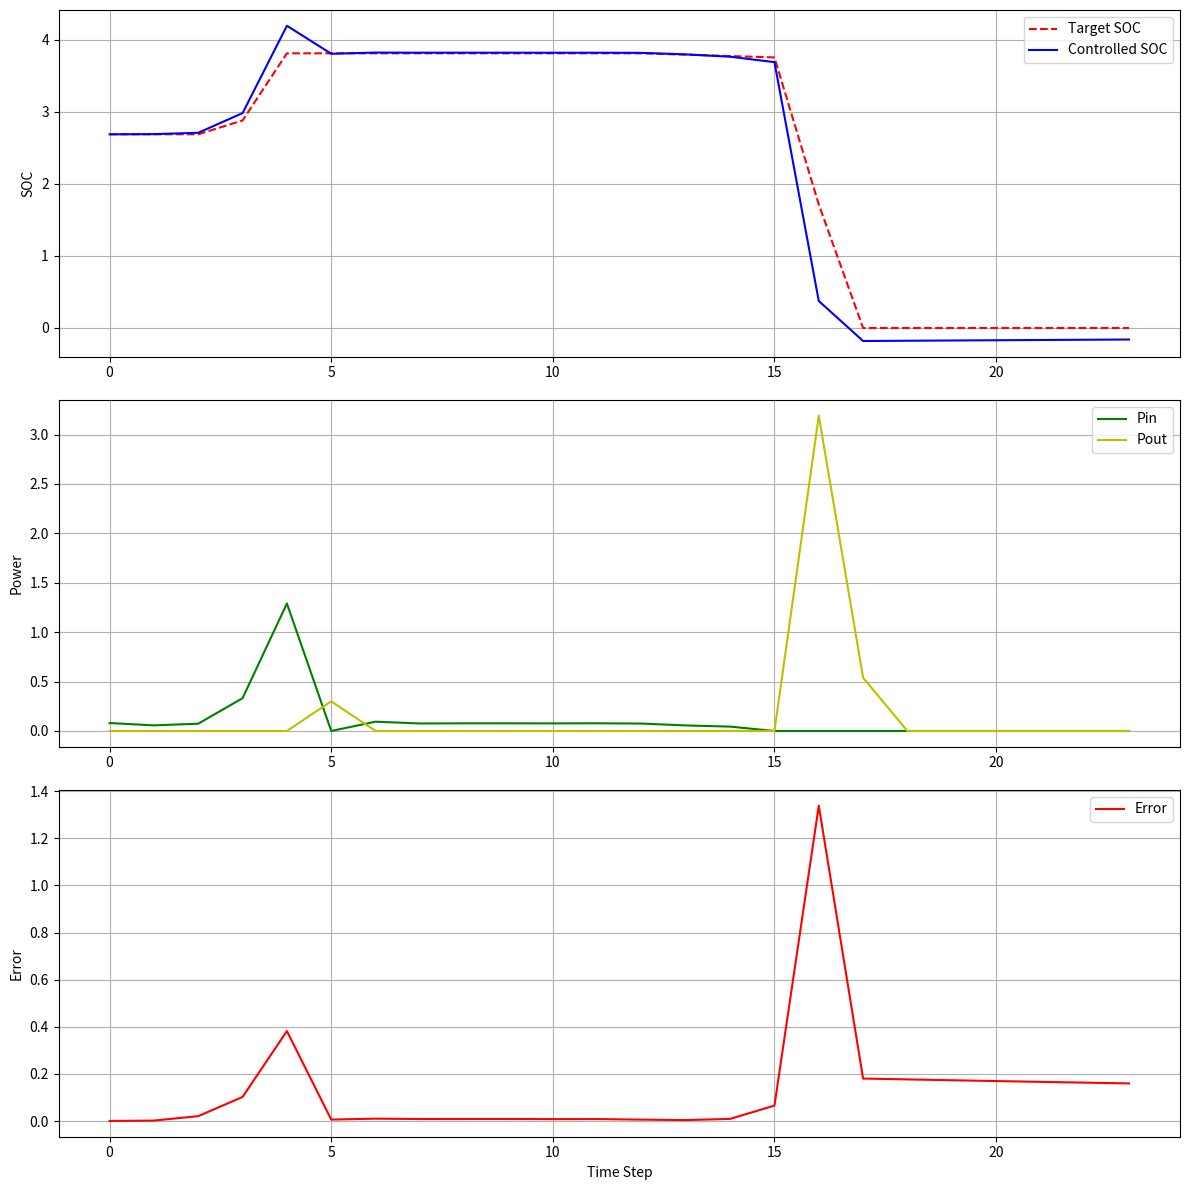

Here is the Python script that generated this plot:
import numpy as np
import matplotlib.pyplot as plt
from scipy.optimize import minimize


class AdvancedBatteryController:
    def __init__(self):
        # 系统参数
        self.esr = 0.98
        self.cdr = 0.985
        self.Pin_max = 1.29
        self.Pout_max = 3.19
        self.soc = 2.66

        # MPC参数
        self.prediction_horizon = 6
        self.control_horizon = 6

        # PID参数
        self.Kp = 0.7
        self.Ki = 0.2
        self.Kd = 0.0
        self.integral = 0
        self.prev_error = 0

    def predict_trajectory(self, initial_soc, pin_sequence, pout_sequence, steps):
        """预测SOC轨迹"""
        soc_trajectory = [ ]
        current_soc = initial_soc

        for i in range(steps):
            pin = pin_sequence[ i ] if i < len(pin_sequence) else 0
            pout = pout_sequence[ i ] if i < len(pout_sequence) else 0
            current_soc = current_soc * self.esr + pin * self.cdr - pout / self.cdr
            soc_trajectory.append(current_soc)

        return np.array(soc_trajectory)

    def objective_function(self, x, *args):
        """MPC目标函数"""
        initial_soc, target_trajectory = args
        n = len(x) // 2
        pin_sequence = x[ :n ]
        pout_sequence = x[ n: ]

        # 预测轨迹
        predicted_trajectory = self.predict_trajectory(
            initial_soc, pin_sequence, pout_sequence, len(target_trajectory)
        )

        # 计算目标函数（包括跟踪误差和控制effort）
        tracking_error = np.sum((predicted_trajectory - target_trajectory) ** 2)
        control_effort = 0.1 * (np.sum(pin_sequence ** 2) + np.sum(pout_sequence ** 2))

        return tracking_error + control_effort

    def pid_control(self, error):
        """PID控制器"""
        self.integral += error
        derivative = error - self.prev_error
        self.prev_error = error

        return self.Kp * error + self.Ki * self.integral + self.Kd * derivative

    def control(self, target_soc, future_targets):
        """混合MPC和PID的控制策略"""
        error = target_soc - self.soc

        # PID控制输出
        pid_output = self.pid_control(error)

        # MPC优化
        n_vars = 2 * self.control_horizon
        x0 = np.zeros(n_vars)  # 初始猜测
        bounds = [ (0, self.Pin_max) ] * self.control_horizon + \
                 [ (0, self.Pout_max) ] * self.control_horizon

        # 优化求解
        result = minimize(
            self.objective_function,
            x0,
            args=(self.soc, future_targets),
            method='SLSQP',
            bounds=bounds
        )

        # 提取最优控制量
        optimal_pin = result.x[ 0 ]
        optimal_pout = result.x[ self.control_horizon ]

        # 结合PID和MPC的输出
        if pid_output > 0:
            pin = min(optimal_pin * (1 + abs(pid_output)), self.Pin_max)
            pout = 0
        else:
            pin = 0
            pout = min(optimal_pout * (1 + abs(pid_output)), self.Pout_max)

        # 更新SOC
        self.soc = self.soc * self.esr + pin * self.cdr - pout / self.cdr

        return self.soc, pin, pout


def simulate():
    # 目标SOC曲线
    target_soc = np.array([ 2.686447642, 2.686447642, 2.686447642, 2.877986156,
                            3.809370731, 3.809370731, 3.809370731, 3.809370731,
                            3.809370731, 3.809370731, 3.809370731, 3.809370731,
                            3.809370731, 3.790323878, 3.771372258, 3.752515397,
                            1.713123242, 0, 0, 0, 0, 0, 0, 0 ])

    controller = AdvancedBatteryController()
    sim_steps = len(target_soc)
    time = np.arange(sim_steps)

    soc_target_list = [ ]
    soc_actual_list = [ ]
    pin_list = [ ]
    pout_list = [ ]
    error_list = [ ]

    for t in time:
        current_target = target_soc[ t ]
        future_targets = target_soc[ t:t + controller.prediction_horizon ]
        if len(future_targets) < controller.prediction_horizon:
            future_targets = np.pad(future_targets,
                                    (0, controller.prediction_horizon - len(future_targets)),
                                    'edge')

        actual_soc, pin, pout = controller.control(current_target, future_targets)

        soc_target_list.append(current_target)
        soc_actual_list.append(actual_soc)
        pin_list.append(pin)
        pout_list.append(pout)
        error_list.append(abs(current_target - actual_soc))

    # 绘图
    plt.figure(figsize=(12, 12))

    plt.subplot(311)
    plt.plot(time, soc_target_list, 'r--', label='Target SOC')
    plt.plot(time, soc_actual_list, 'b-', label='Controlled SOC')
    plt.ylabel('SOC')
    plt.legend()
    plt.grid(True)

    plt.subplot(312)
    plt.plot(time, pin_list, 'g-', label='Pin')
    plt.plot(time, pout_list, 'y-', label='Pout')
    plt.ylabel('Power')
    plt.legend()
    plt.grid(True)

    plt.subplot(313)
    plt.plot(time, error_list, 'r-', label='Error')
    plt.xlabel('Time Step')
    plt.ylabel('Error')
    plt.legend()
    plt.grid(True)

    plt.tight_layout()
    plt.show()

    # 性能评估
    rmse = np.sqrt(np.mean(np.square(error_list)))
    mae = np.mean(np.abs(error_list))
    max_error = np.max(error_list)

    print(f"均方根误差(RMSE): {rmse:.6f}")
    print(f"平均绝对误差(MAE): {mae:.6f}")
    print(f"最大误差: {max_error:.6f}")


if __name__ == "__main__":
    simulate()